Image classification data set "processed_campo_aug" (GabrielMacielZavarize/identificadordeabelha on GitHub). Class labels (6): cleopatra, cupreola, discors, euterpe, semele, sparsilis.

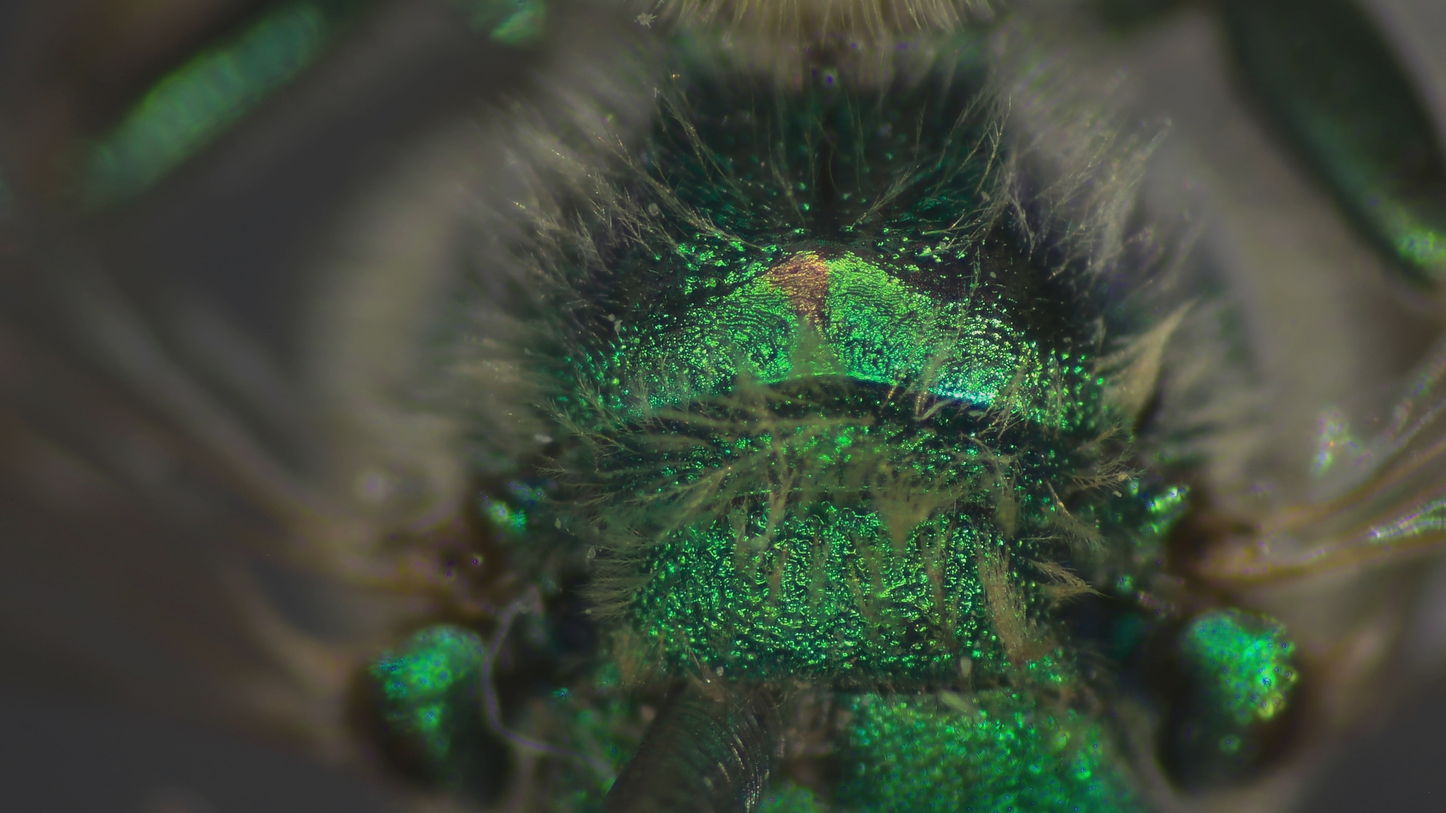
Label: cupreola

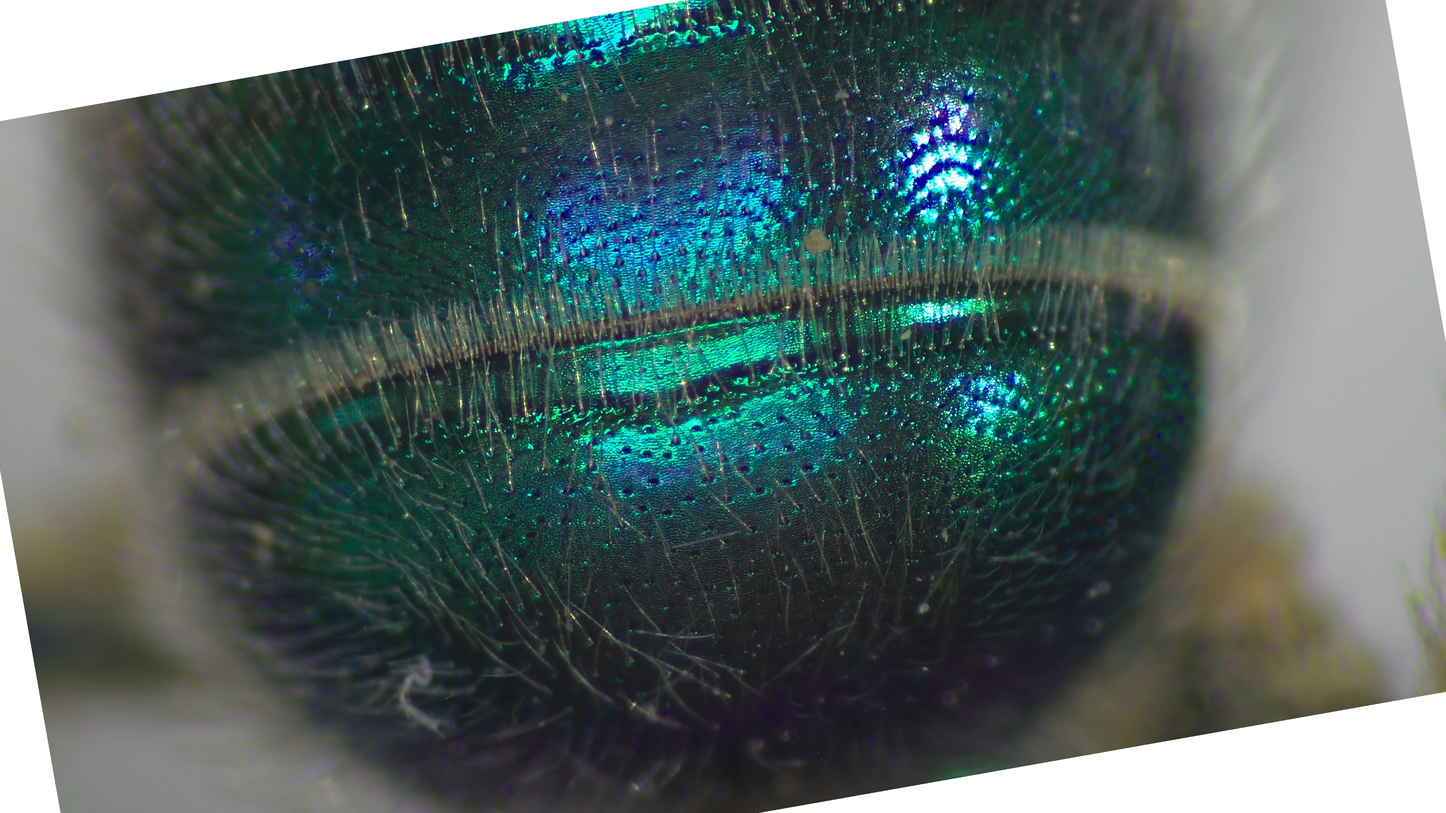
Label: cleopatra

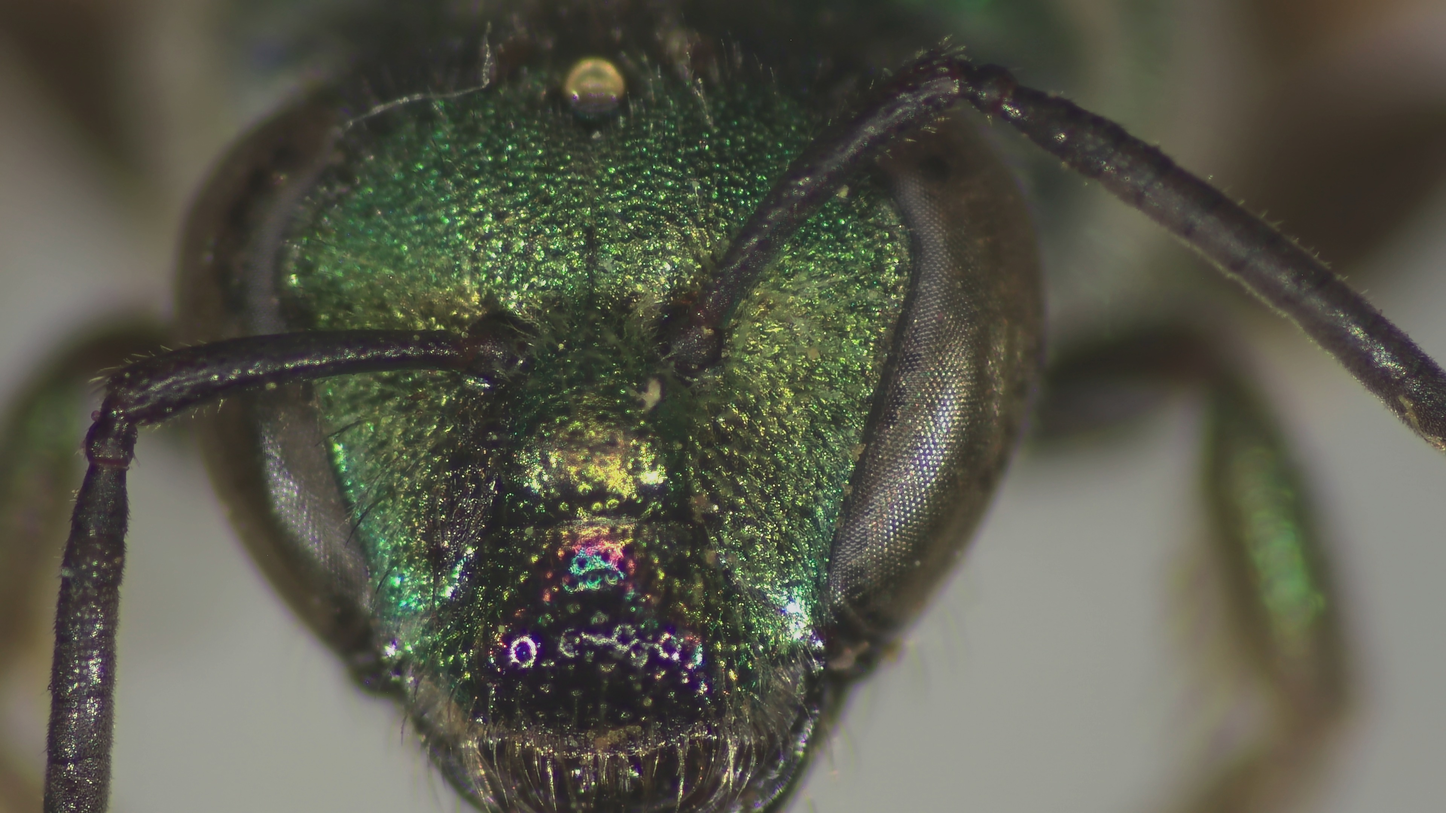
Label: sparsilis

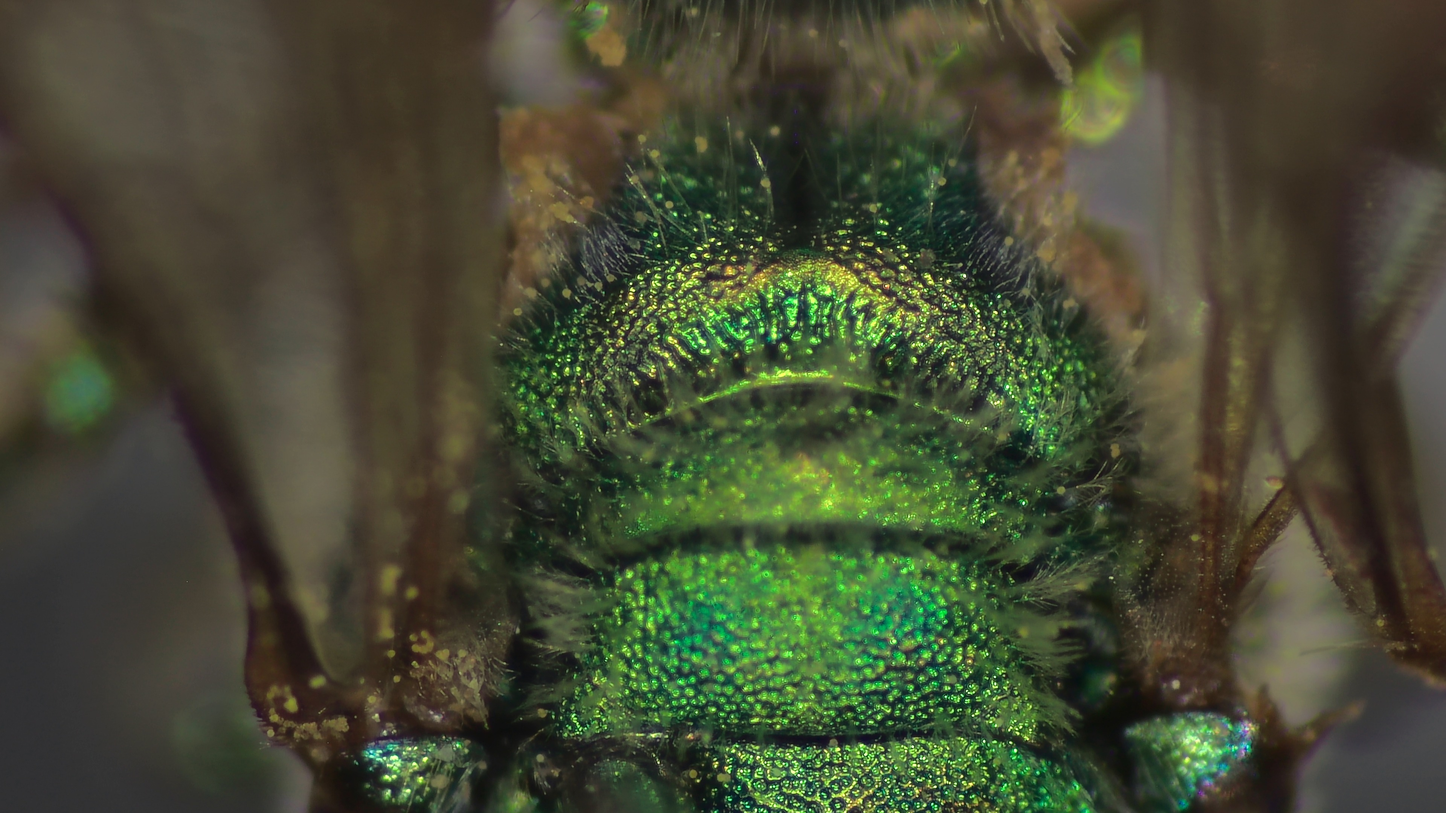
Label: euterpe

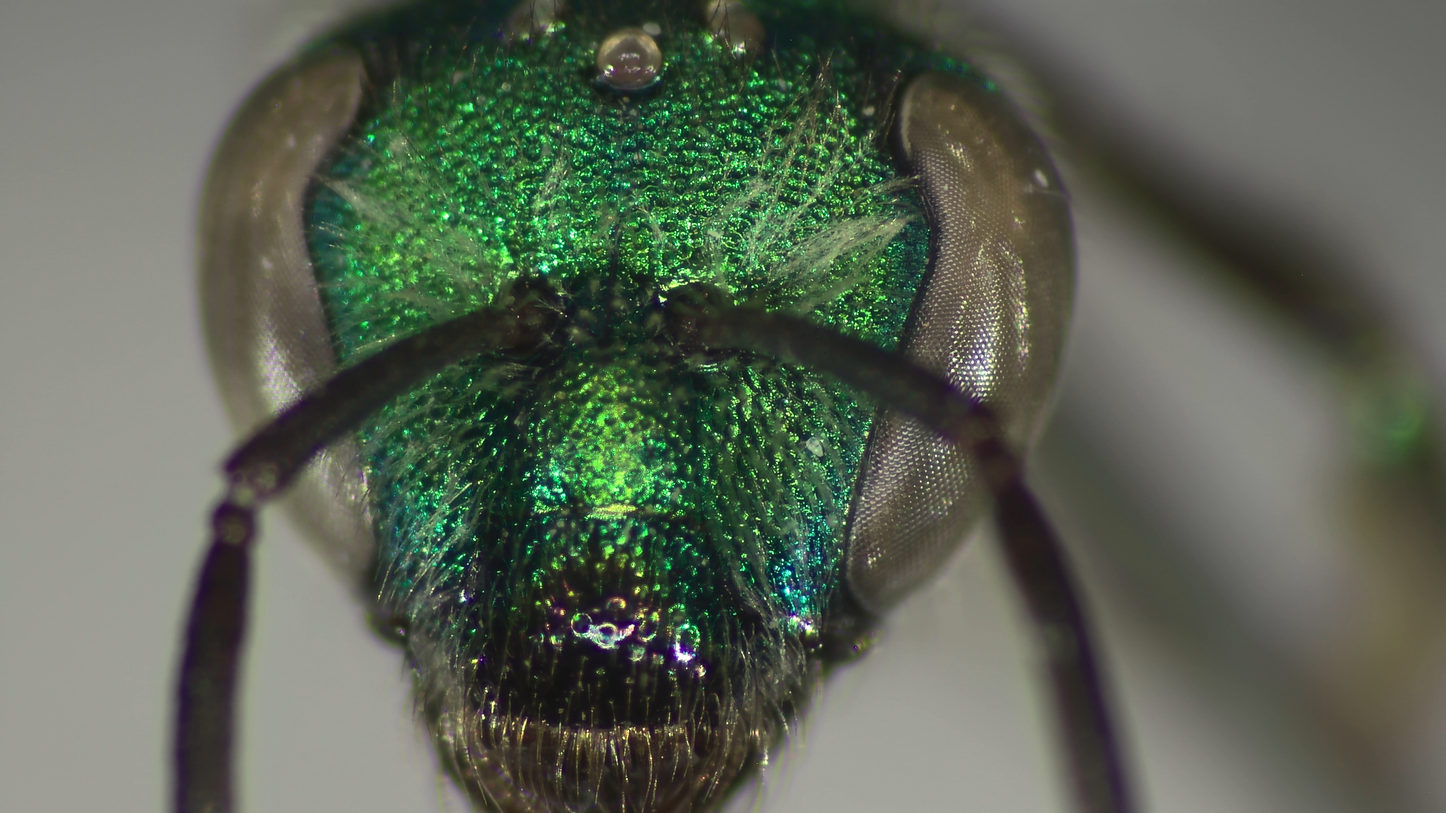
Label: semele

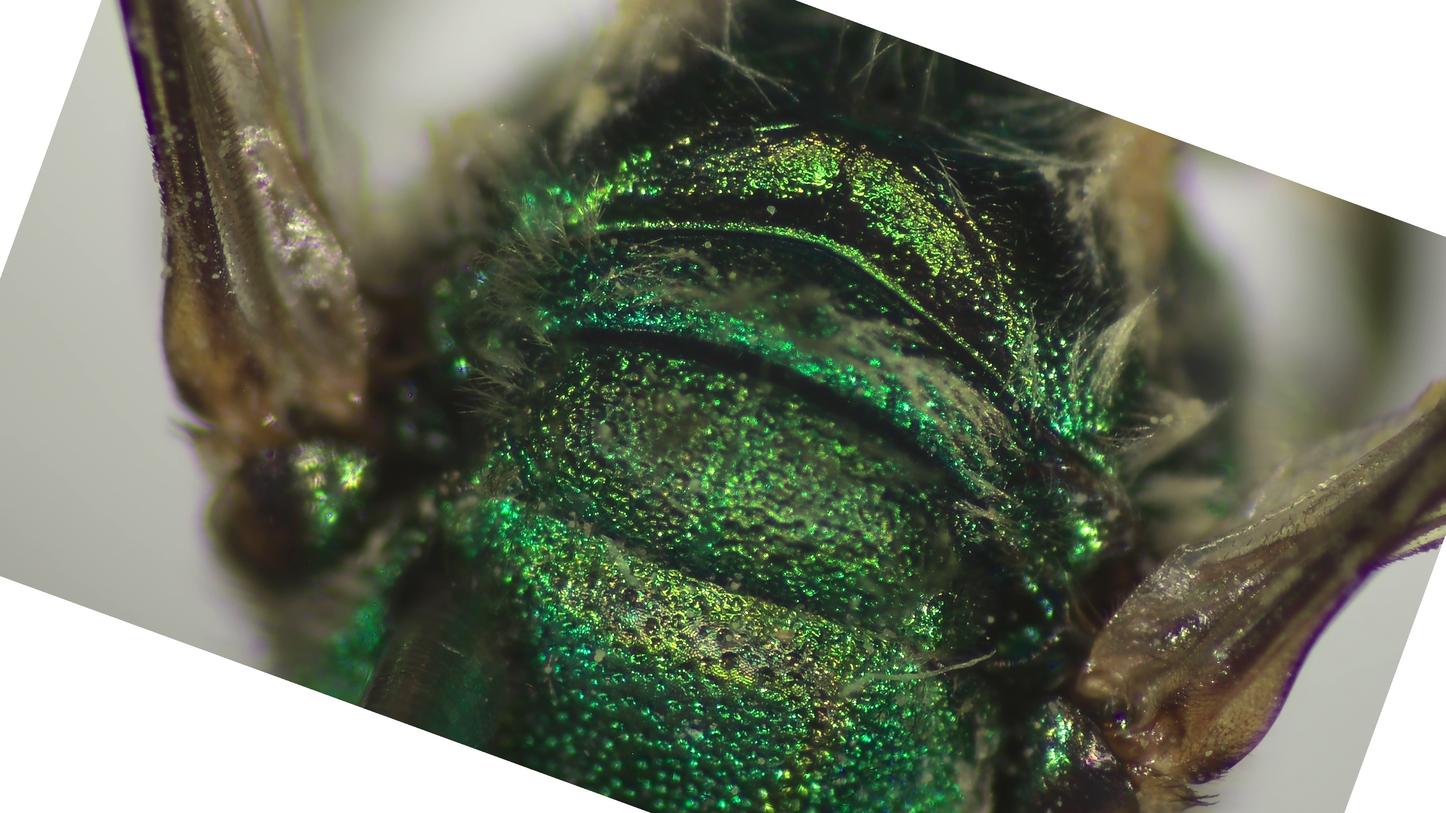
Label: discors
